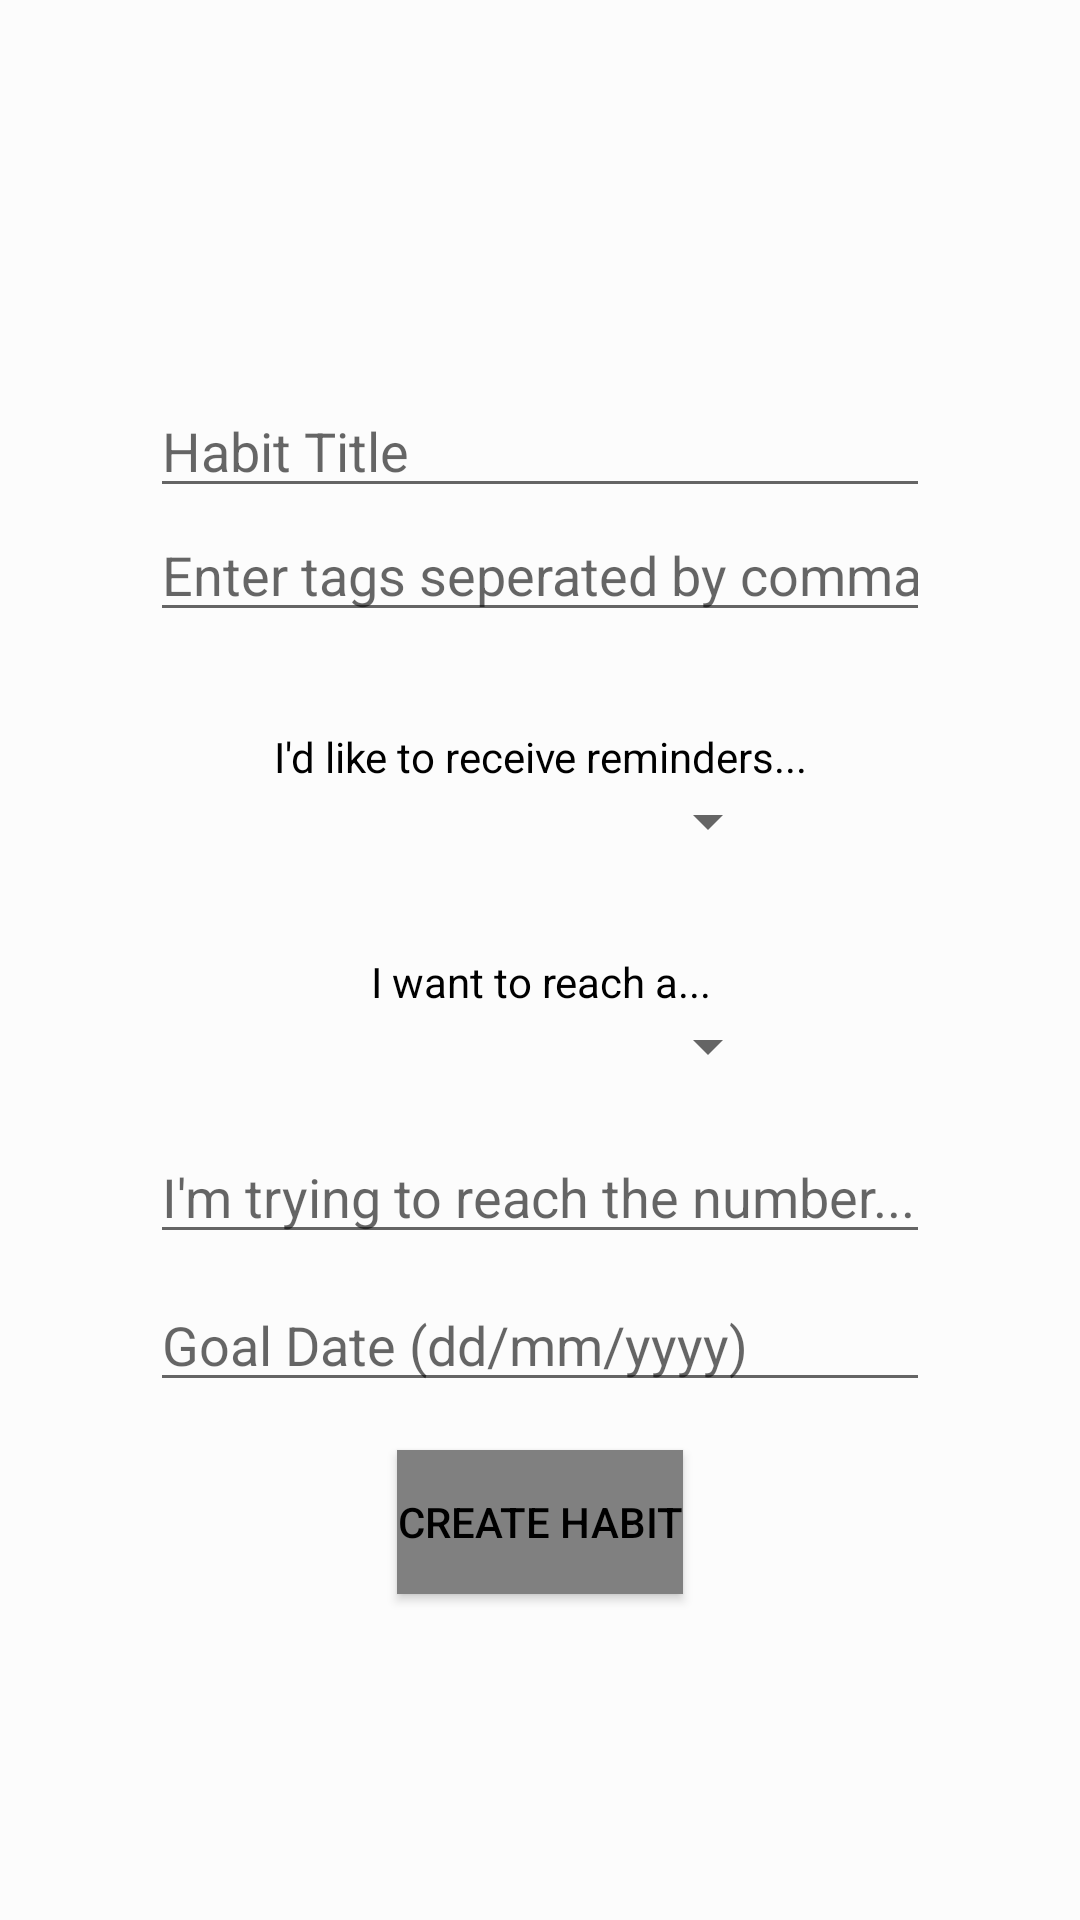

The Android layout XML behind this screen, and the referenced resources:
<!-- AndroidManifest.xml: application theme AppTheme -->
<!-- res/layout/activity_create_habit.xml -->
<?xml version="1.0" encoding="utf-8"?>
<androidx.constraintlayout.widget.ConstraintLayout xmlns:android="http://schemas.android.com/apk/res/android"
    xmlns:app="http://schemas.android.com/apk/res-auto"
    xmlns:tools="http://schemas.android.com/tools"
    android:layout_width="match_parent"
    android:layout_height="match_parent"
    android:background="@color/backgroundColor"
    tools:context=".CreateHabitActivity">

    <TextView
        android:id="@+id/goalTitle"
        android:layout_width="wrap_content"
        android:layout_height="wrap_content"
        android:layout_marginTop="32dp"
        android:text="I want to reach a..."
        app:layout_constraintEnd_toEndOf="parent"
        app:layout_constraintHorizontal_bias="0.502"
        app:layout_constraintStart_toStartOf="parent"
        app:layout_constraintTop_toBottomOf="@+id/freqSpinner"
        android:textColor="@color/textColor"/>


    <Spinner
        android:id="@+id/goalSpinner"
        android:layout_width="0dp"
        android:layout_height="wrap_content"
        android:layout_marginStart="100dp"
        android:layout_marginEnd="100dp"
        app:layout_constraintEnd_toEndOf="parent"
        app:layout_constraintHorizontal_bias="0.0"
        app:layout_constraintStart_toStartOf="parent"
        app:layout_constraintTop_toBottomOf="@+id/goalTitle"
        android:textColor="@color/textColor"/>

    <EditText
        android:id="@+id/titleInput"
        android:layout_width="0dp"
        android:layout_height="wrap_content"
        android:layout_marginStart="50dp"
        android:layout_marginTop="128dp"
        android:layout_marginEnd="50dp"
        android:ems="10"
        android:hint="Habit Title"
        android:inputType="textPersonName"
        app:layout_constraintEnd_toEndOf="parent"
        app:layout_constraintStart_toStartOf="parent"
        app:layout_constraintTop_toTopOf="parent"
        android:textColor="@color/textColor"/>

    <EditText
        android:id="@+id/dateInput"
        android:layout_width="0dp"
        android:layout_height="wrap_content"
        android:layout_marginStart="50dp"
        android:layout_marginTop="8dp"
        android:layout_marginEnd="50dp"
        android:ems="10"
        android:hint="Goal Date (dd/mm/yyyy)"
        android:inputType="date"
        android:visibility="visible"
        app:layout_constraintEnd_toEndOf="parent"
        app:layout_constraintHorizontal_bias="0.0"
        app:layout_constraintStart_toStartOf="parent"
        app:layout_constraintTop_toBottomOf="@+id/goalInput"
        android:textColor="@color/textColor"/>

    <EditText
        android:id="@+id/goalInput"
        android:layout_width="0dp"
        android:layout_height="wrap_content"
        android:layout_marginStart="50dp"
        android:layout_marginTop="16dp"
        android:layout_marginEnd="50dp"
        android:ems="10"
        android:hint="I'm trying to reach the number..."
        android:inputType="number"
        app:layout_constraintEnd_toEndOf="parent"
        app:layout_constraintHorizontal_bias="0.0"
        app:layout_constraintStart_toStartOf="parent"
        app:layout_constraintTop_toBottomOf="@+id/goalSpinner"
        android:textColor="@color/textColor"/>

    <EditText
        android:id="@+id/tagsInput"
        android:layout_width="0dp"
        android:layout_height="wrap_content"
        android:layout_marginStart="50dp"
        android:layout_marginEnd="50dp"
        android:ems="10"
        android:hint="Enter tags seperated by comma"
        android:inputType="textPersonName"
        app:layout_constraintEnd_toEndOf="parent"
        app:layout_constraintHorizontal_bias="0.0"
        app:layout_constraintStart_toStartOf="parent"
        app:layout_constraintTop_toBottomOf="@+id/titleInput"
        android:textColor="@color/textColor"/>

    <Spinner
        android:id="@+id/freqSpinner"
        android:layout_width="0dp"
        android:layout_height="wrap_content"
        android:layout_marginStart="100dp"
        android:layout_marginEnd="100dp"
        app:layout_constraintEnd_toEndOf="parent"
        app:layout_constraintHorizontal_bias="0.0"
        app:layout_constraintStart_toStartOf="parent"
        app:layout_constraintTop_toBottomOf="@+id/freqTitle"
        android:textColor="@color/textColor"/>

    <TextView
        android:id="@+id/freqTitle"
        android:layout_width="wrap_content"
        android:layout_height="wrap_content"
        android:layout_marginTop="32dp"
        android:text="I'd like to receive reminders..."
        app:layout_constraintEnd_toEndOf="parent"
        app:layout_constraintStart_toStartOf="parent"
        app:layout_constraintTop_toBottomOf="@+id/tagsInput"
        android:textColor="@color/textColor"/>

    <Button
        android:id="@+id/submitButton"
        android:layout_width="wrap_content"
        android:layout_height="wrap_content"
        android:layout_marginTop="16dp"
        android:text="create habit"
        app:layout_constraintEnd_toEndOf="parent"
        app:layout_constraintStart_toStartOf="parent"
        app:layout_constraintTop_toBottomOf="@+id/dateInput"
        android:textColor="@color/textColor"
        android:background="@color/buttonColor"
        />
</androidx.constraintlayout.widget.ConstraintLayout>
<!-- resources referenced by this layout -->
<resources>
  <color name="backgroundColor">#FCFCFC</color>
  <color name="buttonColor">#808080</color>
  <color name="textColor">#000000</color>
  <style name="AppTheme" parent="Theme.AppCompat.Light.DarkActionBar">
          
          <item name="colorPrimary">@color/colorPrimary</item>
          <item name="colorPrimaryDark">@color/colorPrimaryDark</item>
          <item name="colorAccent">@color/colorAccent</item>
          <item name="actionBarTheme">@style/ThemeOverlay.AppCompat.ActionBar</item>
      </style>
  <color name="colorPrimary">#34c12a</color>
  <color name="colorPrimaryDark">#3700B3</color>
  <color name="colorAccent">#03DAC5</color>
</resources>
